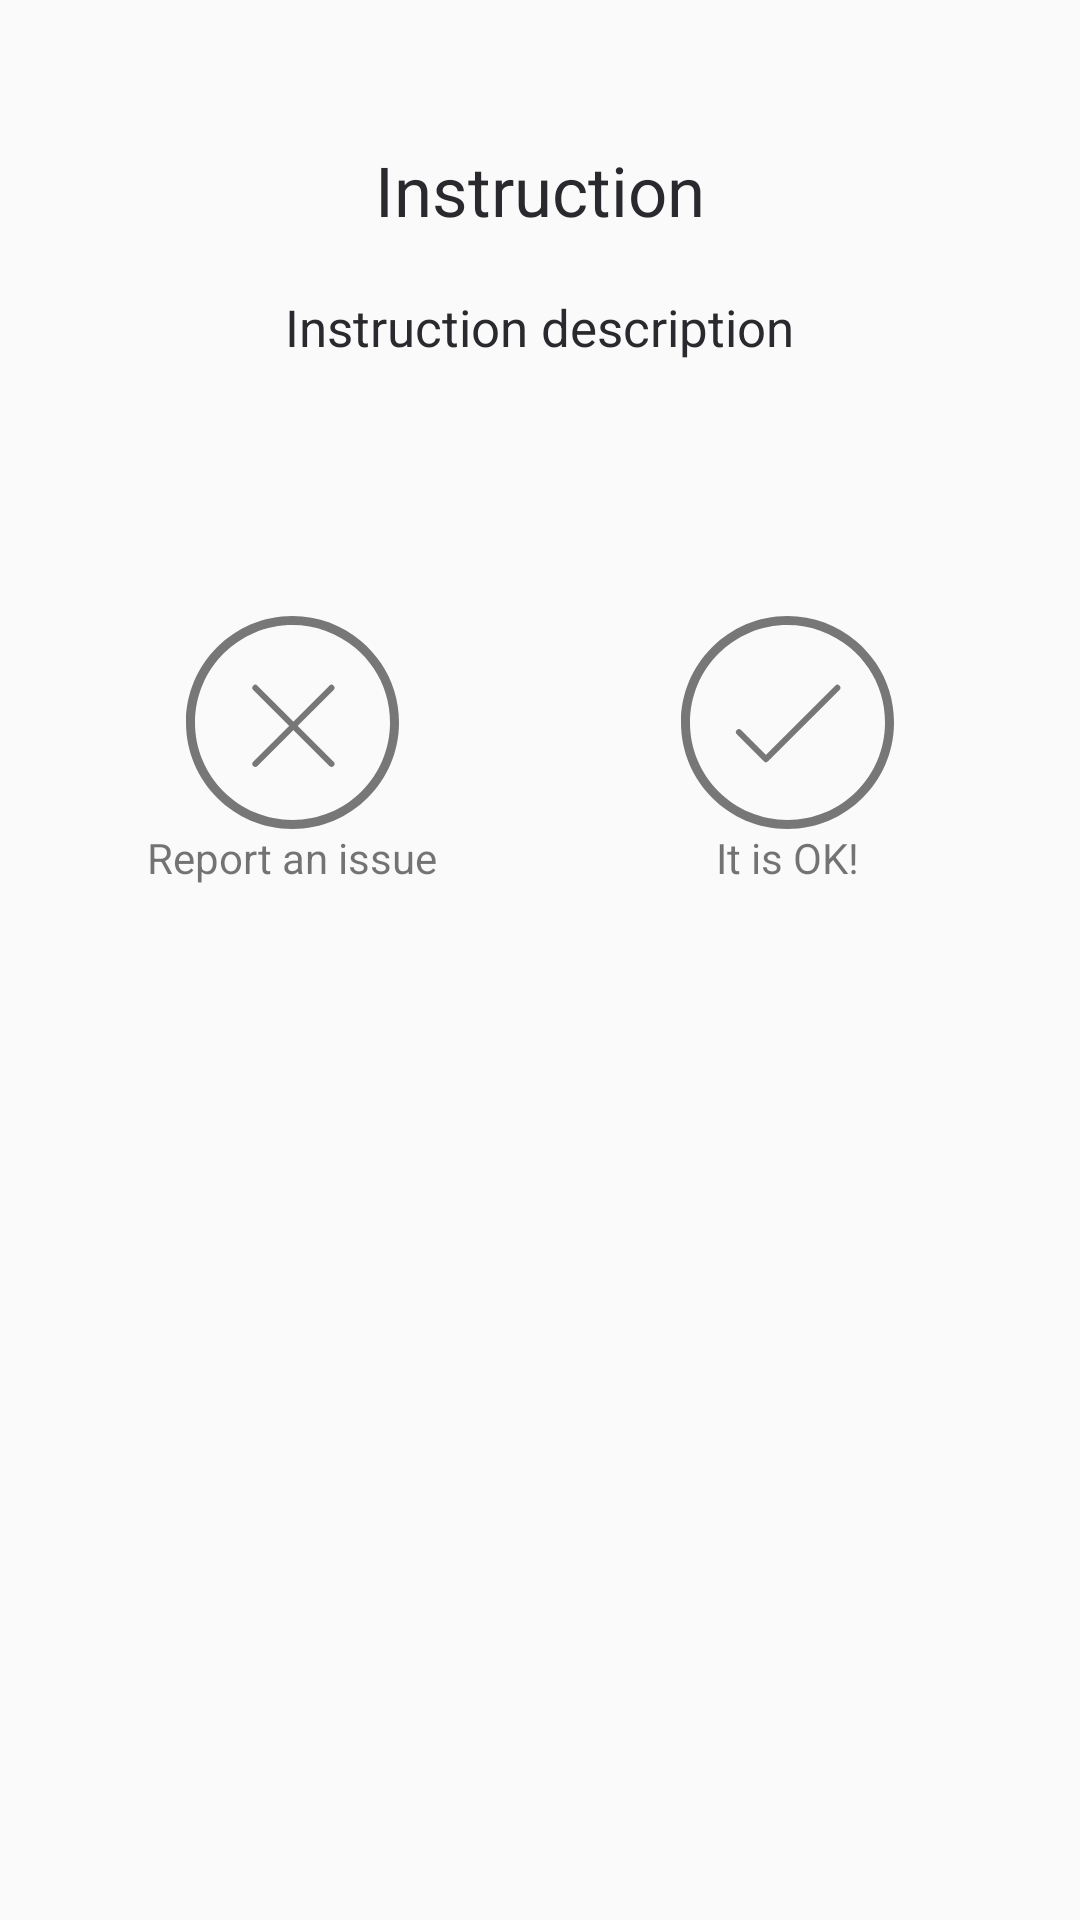

Here is an Android app screen rendered from its layout file. Give the layout XML and the strings, colors and styles it references.
<!-- AndroidManifest.xml: application theme AppTheme -->
<!-- res/layout/activity_edit_checklist.xml -->
<?xml version="1.0" encoding="utf-8"?>
<LinearLayout
android:orientation="vertical"
xmlns:android="http://schemas.android.com/apk/res/android"
xmlns:tools="http://schemas.android.com/tools"
xmlns:app="http://schemas.android.com/apk/res-auto"
android:layout_width="match_parent"
android:layout_height="match_parent"
tools:context=".Activities.EditChecklistActivity">

    <TextView
        android:id="@+id/instruction_txtEdit"
        android:text="Instruction"
        android:textSize="23dp"
        android:textColor="#2A2A2E"
        android:layout_marginTop="48dp"
        android:layout_gravity="center_horizontal"
        android:layout_width="wrap_content"
        android:layout_height="wrap_content"/>

<TextView
        android:id="@+id/instruction_descriptionEdit"
        android:text="Instruction description"
        android:textColor="#2A2A2E"
        android:textSize="17dp"
        android:layout_gravity="center_horizontal"
        android:layout_marginTop="19dp"
        android:layout_width="wrap_content"
        android:layout_height="wrap_content"/>

    <LinearLayout
            android:visibility="gone"
            android:id="@+id/layoutOtherPhotoEdit"
            android:padding="16dp"
            android:layout_marginTop="30dp"
            android:layout_marginEnd="30dp"
            android:layout_marginStart="30dp"
            android:background="#F4F4F4"
            android:orientation="vertical"
            android:layout_width="match_parent"
            android:layout_height="wrap_content">
        <LinearLayout
                android:orientation="horizontal"
                android:layout_width="match_parent"
                android:layout_height="wrap_content">
            <Button
                    android:gravity="center"
                    android:layout_gravity="center"
                    android:paddingStart="15dp"
                    android:drawableLeft="@drawable/ic_addphoto"
                    android:background="@drawable/btn_circle_blue"
                    android:layout_width="51dp"
                    android:layout_height="51dp"/>
            <TextView
                    android:layout_marginStart="16dp"
                    android:layout_gravity="center"
                    android:textColor="#00397D"
                    android:text="Before continuing make sure to upload your photo"
                    android:layout_width="wrap_content"
                    android:layout_height="wrap_content"/>

        </LinearLayout>
        <LinearLayout
                android:layout_gravity="end"
                android:layout_width="wrap_content"
                android:layout_height="wrap_content">
            <TextView
                    android:id="@+id/btnAddOtherPhoto"
                    android:textColor="#00397D"
                    android:text="Add other photo"
                    android:layout_width="wrap_content"
                    android:layout_height="wrap_content"/>
        </LinearLayout>
    </LinearLayout>


    <LinearLayout
            android:id="@+id/layoutGradeEdit"
            android:orientation="horizontal"
        android:layout_gravity="center_horizontal"
        android:layout_marginTop="85dp"
        android:paddingHorizontal="15dp"
        android:layout_width="match_parent"
        android:layout_height="wrap_content">

    <LinearLayout
            android:id="@+id/report_issue_layout"
            android:gravity="center_horizontal"
            android:orientation="vertical"
            android:layout_weight="1"
            android:layout_width="0dp"
            android:layout_height="wrap_content">

        <ImageView
                android:id="@+id/report_issue_btn"
                android:src="@drawable/ic_error_gray"
                android:layout_width="71dp"
                android:layout_height="71dp"/>
        <ImageView
                android:visibility="gone"
                android:id="@+id/btnErrorRed"
                android:src="@drawable/ic_error_red"
                android:layout_width="71dp"
                android:layout_height="71dp"/>

        <TextView
                android:id="@+id/report_issue_txt"
                android:text="Report an issue"
                android:layout_width="wrap_content"
                android:layout_height="wrap_content"/>

    </LinearLayout>

    <LinearLayout
            android:id="@+id/instruction_ok_layout"
            android:gravity="center_horizontal"
            android:orientation="vertical"
            android:layout_weight="1"
            android:layout_width="0dp"
            android:layout_height="wrap_content">

        <ImageView
                android:id="@+id/ok_btn"
                android:layout_width="71dp"
                android:src="@drawable/ic_ok_gray"
                android:layout_height="71dp"/>
        <ImageView
                android:visibility="gone"
                android:id="@+id/btnOkBlue"
                android:layout_width="71dp"
                android:src="@drawable/ic_ok_blue"
                android:layout_height="71dp"/>

        <TextView
                android:text="It is OK!"
                android:layout_width="wrap_content"
                android:layout_height="wrap_content"/>

    </LinearLayout>

</LinearLayout>
    <TextView
            android:visibility="gone"
            android:id="@+id/txtProblemDescribeEdit"
            android:layout_marginTop="12dp"
            android:textColor="#000000"
            android:textSize="16sp"
            android:layout_gravity="center"
            android:text="Describe the problem"
            android:layout_width="wrap_content"
            android:layout_height="wrap_content"/>
    <EditText
            android:visibility="gone"
            android:id="@+id/editTextProblemDescribeEdit"
            android:hint="Describe it here"
            android:background="@drawable/grey_input_bg"
            android:padding="8dp"
            android:inputType="text"
            android:layout_gravity="center"
            android:layout_marginTop="4dp"
            android:layout_marginEnd="16dp"
            android:layout_marginStart="16dp"
            android:layout_width="match_parent"
            android:layout_height="wrap_content"/>
    <Button
            android:visibility="gone"
            android:id="@+id/btnSendDescriptionEdit"
            android:text="Send description"
            android:textSize="13sp"
            android:textColor="#FFFFFF"
            android:background="@drawable/round_corners_gray"
            android:layout_marginHorizontal="62dp"
            android:layout_marginTop="20dp"
            android:layout_width="match_parent"
            android:layout_height="wrap_content"/>
    <ImageView
            android:visibility="gone"
            android:layout_marginTop="8dp"
            android:layout_gravity="center"
            android:id="@+id/imgEvidenceEdit"
            android:layout_width="match_parent"
            android:layout_height="200dp"/>
    <Button
            android:visibility="gone"
            android:id="@+id/btnUploadEdit"
            android:layout_marginTop="16dp"
            android:text="Subir"
            android:layout_marginStart="62dp"
            android:layout_marginEnd="62dp"
            android:layout_width="match_parent"
            android:layout_height="wrap_content"/>
    <Button
            android:visibility="gone"
            android:enabled="false"
            android:id="@+id/btnPhotoEdit"
            android:text="Add an evidence"
            android:textSize="13sp"
            android:textColor="#FFFFFF"
            android:background="@drawable/round_corners_gray"
            android:layout_marginHorizontal="62dp"
            android:layout_marginTop="87dp"
            android:layout_width="match_parent"
            android:layout_height="wrap_content"/>
    <Button
            android:visibility="gone"
            android:id="@+id/btnPhotoEditBlue"
            android:text="Add an evidence"
            android:textSize="13sp"
            android:textColor="#FFFFFF"
            android:background="@drawable/btn_round_blue"
            android:layout_marginHorizontal="62dp"
            android:layout_marginTop="20dp"
            android:layout_width="match_parent"
            android:layout_height="wrap_content"/>

<Button
        android:visibility="gone"
        android:id="@+id/add_evidence_btn"
        android:text="Add an evidence"
        android:textSize="13dp"
        android:textColor="#FFFFFF"
        android:background="@drawable/round_corners_gray"
        android:layout_marginHorizontal="62dp"
        android:layout_marginTop="87dp"
        android:layout_width="match_parent"
        android:layout_height="wrap_content"/>
</LinearLayout>
<!-- resources referenced by this layout -->
<resources>
  <!-- drawable btn_circle_blue (drawable) -->
  <?xml version="1.0" encoding="utf-8"?>
  <shape xmlns:android="http://schemas.android.com/apk/res/android"
         android:shape="rectangle">
      <corners
              android:radius="500dp"/>
  
      <solid android:color="@color/colorPrimary" />
  
  </shape>
  <!-- drawable btn_round_blue (drawable) -->
  <?xml version="1.0" encoding="utf-8"?>
  <shape xmlns:android="http://schemas.android.com/apk/res/android"
         android:shape="rectangle">
      <corners
              android:radius="5dp"/>
  
      <solid android:color="@color/colorPrimary" />
  
  </shape>
  <!-- drawable grey_input_bg (drawable) -->
  <?xml version="1.0" encoding="utf-8"?>
  <shape xmlns:android="http://schemas.android.com/apk/res/android"
         android:shape="rectangle">
      <corners
              android:radius="3dp"/>
  
      <solid android:color="@color/greyBg" />
  
  </shape>
  <!-- drawable ic_ok_gray (drawable) -->
  <vector xmlns:android="http://schemas.android.com/apk/res/android"
      android:width="71.07dp"
      android:height="71.07dp"
      android:viewportWidth="71.07"
      android:viewportHeight="71.07">
    <path
        android:pathData="M35.5348,3C31.1413,3 26.8808,3.8598 22.8717,5.5555C18.9978,7.194 15.5181,9.5403 12.5292,12.5292C9.5403,15.5181 7.194,18.9978 5.5555,22.8717C3.8598,26.8808 3,31.1413 3,35.5348C3,39.9283 3.8598,44.1888 5.5555,48.1979C7.194,52.0717 9.5403,55.5514 12.5292,58.5404C15.5181,61.5293 18.9978,63.8756 22.8717,65.5141C26.8808,67.2098 31.1413,68.0696 35.5348,68.0696C39.9283,68.0696 44.1888,67.2098 48.1979,65.5141C52.0717,63.8756 55.5514,61.5293 58.5404,58.5404C61.5293,55.5514 63.8756,52.0717 65.5141,48.1979C67.2098,44.1888 68.0696,39.9283 68.0696,35.5348C68.0696,32.2317 67.5792,28.9731 66.6121,25.8494C65.6824,22.8466 64.3327,20.0286 62.6003,17.4733C60.8724,14.9239 58.7776,12.5875 56.5418,10.7162C50.514,5.6682 43.2498,3 35.5348,3M35.5348,0C44.1805,0 52.105,3.0876 58.468,8.4162C60.8882,10.4419 63.1716,12.969 65.0836,15.7901C68.8203,21.3017 71.0696,28.1556 71.0696,35.5348C71.0696,55.1601 55.1601,71.0696 35.5348,71.0696C15.9095,71.0696 0,55.1601 0,35.5348C0,15.9095 15.9095,0 35.5348,0Z"
        android:fillColor="#777778"
        android:strokeColor="#00000000"/>
    <path
        android:pathData="M19.333,38.772l9.008,9.008 23.832,-23.832"
        android:strokeLineJoin="round"
        android:strokeWidth="2"
        android:fillColor="#00000000"
        android:strokeColor="#777778"
        android:strokeLineCap="round"/>
  </vector>
  <!-- drawable round_corners_gray (drawable) -->
  <?xml version="1.0" encoding="utf-8"?>
  <shape xmlns:android="http://schemas.android.com/apk/res/android">
      <solid android:color="@color/blueQuestion"/>
      <corners android:radius="7dp"/>
      <padding android:left="0dp" android:top="0dp" android:right="0dp" android:bottom="0dp" />
  </shape>
  <style name="AppTheme" parent="Theme.AppCompat.Light.NoActionBar">
          
          <item name="colorPrimary">@color/colorPrimary</item>
          <item name="colorPrimaryDark">@color/colorPrimaryDark</item>
          <item name="colorAccent">@color/colorAccent</item>
      </style>
  <color name="colorPrimary">#00397D</color>
  <color name="greyBg">#F4F4F4</color>
  <color name="blueQuestion">#00397D</color>
  <color name="colorPrimaryDark">#00397D</color>
  <color name="colorAccent">#D81B60</color>
</resources>
